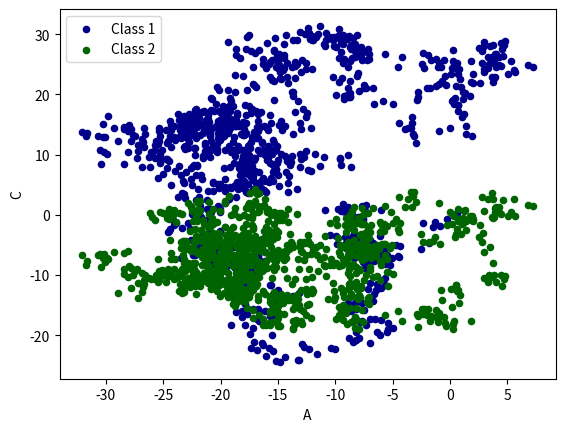

Here is the Python script that generated this plot:
import pandas as pd
import numpy as np
import matplotlib.pyplot as plt

# plot data

# Series
data = pd.Series(np.random.randn(1000), index=np.arange(1000))
data = data.cumsum()
# data.plot()
# plt.show()

# DataFrame
data = pd.DataFrame(np.random.randn(1000, 4), index=np.arange(1000), columns=list('ABCD'))
print(data.head())
data = data.cumsum()
# data.plot()
# plt.show()

# plot method
# 'bar','hist','box','kde','scatter','hexbin','pie'
ax = data.plot.scatter(x='A', y='B', color='DarkBlue', label='Class 1')
data.plot.scatter(x='A', y='C', color='DarkGreen', label='Class 2',ax=ax)
plt.show()
